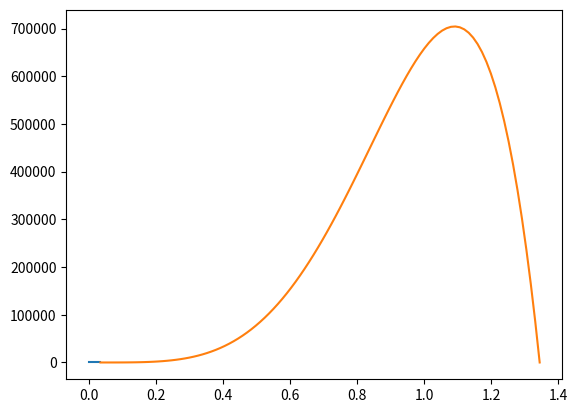

Reproduce this figure in Python.
from math import cos, sin, pi

import numpy as np

d = 30.0                         # Базовый диаметр кулака (мм)
h = 12.0                         # Максимальное перемещение толкателя (мм)
z = 0.25                         # Тепловой зазор (мм)
f_pod = 75.0 / 180 * pi          # Фаза подъёма (град)
f_v = 5.0 / 180 * pi             # Фаза выдержки (град)
f_op = 70.0 / 180 * pi           # Фаза опускания (град)
f_z = 2 / 180 * pi               # Фаза теплового зазора (град)

fi_0 = 0
fi_1 = fi_0 + f_z
fi_2 = fi_1 + f_pod
fi_3 = fi_2 + f_v
fi_4 = fi_3 + f_op
fi_5 = fi_4 + f_z

# Участки
#1 - fi_01
#2 - fi_12
#3 - fi_23
#4 - fi_34
#5 - fi_45

# Граничные условия для участков
delta3_Y = {
    'fi_0':0,
    'fi_5':0,
}
delta2_Y = {
    'fi_0':0,
    'fi_5':0,
}
delta1_Y = {
    'fi_0':0,
    'fi_5':0,
}
fun_Y = {
    'fi_0':d - z,
    'fi_1':d,
    'fi_2':d + h,
    'fi_3':d + h,
    'fi_4':d,
    'fi_5':d - z,
}

def delta4_fun(x, fi_1, fi_0, C, D):
    'Четвёртая производная'
    return -C * cos(pi * (x - fi_0) / (fi_1 - fi_0)) + D

def delta3_fun(x, fi_1, fi_0, C, D, const_1):
    'Третья производная (рывок)'
    return -C * sin(pi * (x - fi_0) / (fi_1 - fi_0)) / (pi / (fi_1 - fi_0)) + D * x + const_1

def const_1(fi_1, fi_0, C, D, Y):
    x = fi_0
    return Y - (-C * sin(pi * (x - fi_0) / (fi_1 - fi_0)) / (pi / (fi_1 - fi_0)) + D * x)

def delta2_fun(x, fi_1, fi_0, C, D, const_1, const_2):
    'Вторая производная (ускорение)'
    return C * cos(pi * (x - fi_0) / (fi_1 - fi_0)) / ((pi / (fi_1 - fi_0)) ** 2) + (1 / 2) * D * x**2 + const_1 * x + const_2

def const_2(fi_1, fi_0, C, D, const_1, Y):
    x = fi_0
    return Y - (C * cos(pi * (x - fi_0) / (fi_1 - fi_0)) / ((pi / (fi_1 - fi_0)) ** 2) + (1 / 2) * D * x**2 + const_1 * x)

def delta1_fun(x, fi_1, fi_0, C, D, const_1, const_2, const_3):
    'Первая производная (скорость)'
    return C * sin(pi * (x - fi_0) / (fi_1 - fi_0)) / ((pi / (fi_1 - fi_0)) ** 3) + (1 / 6) * D * x**3 + (1 / 2) * const_1 * x**2 + const_2 * x + const_3

def const_3(fi_1, fi_0, C, D, const_1, const_2, Y):
    x = fi_0
    return Y - (C * sin(pi * (x - fi_0) / (fi_1 - fi_0)) / ((pi / (fi_1 - fi_0)) ** 3) + (1 / 6) * D * x**3 + (1 / 2) * const_1 * x**2 + const_2 * x)

def fun(x, fi_1, fi_0, C, D, const_1, const_2, const_3, const_4):
    'Функция точки контакта кулачка и толкателя'
    return -C * cos(pi * (x - fi_0) / (fi_1 - fi_0)) / ((pi / (fi_1 - fi_0)) ** 4) + (1 / 24) * D * x ** 4 + (1 / 6) * const_1 * x ** 3 + (1 / 2) * const_2 * x**2 + const_3 * x + const_4

def const_4(fi_1, fi_0, C, D, const_1, const_2, const_3, Y):
    x = fi_0
    return Y - (-C * cos(pi * (x - fi_0) / (fi_1 - fi_0)) / ((pi / (fi_1 - fi_0)) ** 4) + (1 / 24) * D * x ** 4 + (1 / 6) * const_1 * x ** 3 + (1 / 2) * const_2 * x**2 + const_3 * x)

def C_fun(Y_1, Y_0):
    return 0.5 * (Y_1 - Y_0)

def D_fun(Y_1, Y_0):
    return 0.5 * (Y_1 + Y_0)

# Значение Четвёртой производной при соответсвующих углах
'''
min = [1e8, 0]
for i in np.linspace(-264677552.5871959 - 100, -264677552.5871959+ 100, 100000):
    print("I:", i)
    delta4_Y = {
        'fi_0':0,
        'fi_1':40000000,
        'fi_2':i,
        'fi_3':0,
        'fi_4':5,
        'fi_5':0,
    }
    C = {
        'fi_01':C_fun(delta4_Y['fi_1'], delta4_Y['fi_0']),
        'fi_12':C_fun(delta4_Y['fi_2'], delta4_Y['fi_1']),
        'fi_23':None,
        'fi_34':C_fun(delta4_Y['fi_4'], delta4_Y['fi_3']),
        'fi_45':C_fun(delta4_Y['fi_5'], delta4_Y['fi_4']),
    }
    D = {
        'fi_01':D_fun(delta4_Y['fi_1'], delta4_Y['fi_0']),
        'fi_12':D_fun(delta4_Y['fi_2'], delta4_Y['fi_1']),
        'fi_23':None,
        'fi_34':D_fun(delta4_Y['fi_4'], delta4_Y['fi_3']),
        'fi_45':D_fun(delta4_Y['fi_5'], delta4_Y['fi_4']),
    }

    # Участок 1
    const_dict = {
        'fi_01':[],
        'fi_12':[],
        'fi_23':None,
        'fi_34':[],
        'fi_45':[],
    }
    const_dict['fi_01'].append(const_1(fi_1, fi_0, C['fi_01'], D['fi_01'], delta3_Y['fi_0']))
    const_dict['fi_01'].append(const_2(fi_1, fi_0, C['fi_01'], D['fi_01'], const_dict['fi_01'][0], delta2_Y['fi_0']))
    const_dict['fi_01'].append(const_3(fi_1, fi_0, C['fi_01'], D['fi_01'], const_dict['fi_01'][0], const_dict['fi_01'][1], delta1_Y['fi_0']))
    const_dict['fi_01'].append(const_4(fi_1, fi_0, C['fi_01'], D['fi_01'], const_dict['fi_01'][0], const_dict['fi_01'][1], const_dict['fi_01'][2], fun_Y['fi_0']))
    #print(delta4_fun(0, fi_1, fi_0, C['fi_01'], D['fi_01']))
    delta3_Y['fi_1'] = delta3_fun(fi_1, fi_1, fi_0, C['fi_01'], D['fi_01'], const_dict['fi_01'][0])
    delta2_Y['fi_1'] = delta2_fun(fi_1, fi_1, fi_0, C['fi_01'], D['fi_01'], const_dict['fi_01'][0], const_dict['fi_01'][1])
    delta1_Y['fi_1'] = delta1_fun(fi_1, fi_1, fi_0, C['fi_01'], D['fi_01'], const_dict['fi_01'][0], const_dict['fi_01'][1], const_dict['fi_01'][2])
    #print(fun(fi_1, fi_1, fi_0, C['fi_01'], D['fi_01'], const_dict['fi_01'][0], const_dict['fi_01'][1], const_dict['fi_01'][2], const_dict['fi_01'][3]))

    const_dict['fi_12'].append(const_1(fi_2, fi_1, C['fi_12'], D['fi_12'], delta3_Y['fi_1']))
    const_dict['fi_12'].append(const_2(fi_2, fi_1, C['fi_12'], D['fi_12'], const_dict['fi_12'][0], delta2_Y['fi_1']))
    const_dict['fi_12'].append(const_3(fi_2, fi_1, C['fi_12'], D['fi_12'], const_dict['fi_12'][0], const_dict['fi_12'][1], delta1_Y['fi_1']))
    const_dict['fi_12'].append(const_4(fi_2, fi_1, C['fi_12'], D['fi_12'], const_dict['fi_12'][0], const_dict['fi_12'][1], const_dict['fi_12'][2], fun_Y['fi_1']))
    #print(delta4_fun(fi_1, fi_2, fi_1, C['fi_12'], D['fi_12']))
    #print(delta3_fun(fi_1, fi_2, fi_1, C['fi_12'], D['fi_12'], const_dict['fi_12'][0]))
    #print(delta2_fun(fi_1, fi_2, fi_1, C['fi_12'], D['fi_12'], const_dict['fi_12'][0], const_dict['fi_12'][1]))
    #print(delta1_fun(fi_1, fi_2, fi_1, C['fi_12'], D['fi_12'], const_dict['fi_12'][0], const_dict['fi_12'][1], const_dict['fi_12'][2]))
    temp = fun(fi_2, fi_2, fi_1, C['fi_12'], D['fi_12'], const_dict['fi_12'][0], const_dict['fi_12'][1], const_dict['fi_12'][2], const_dict['fi_12'][3])
    #print(fun(fi_2, fi_2, fi_1, C['fi_12'], D['fi_12'], const_dict['fi_12'][0], const_dict['fi_12'][1], const_dict['fi_12'][2], const_dict['fi_12'][3]))
    print(temp)
    if min[0] > abs(temp - (d + h)):
        min[0] = abs(temp - (d + h))
        min[1] = i
print(min)
exit()
'''
delta4_Y = {
    'fi_0':0,
    'fi_1':40000000,
    'fi_2':-264677552.28219286,
    'fi_3':0,
    'fi_4':5,
    'fi_5':0,
}
C = {
    'fi_01':C_fun(delta4_Y['fi_1'], delta4_Y['fi_0']),
    'fi_12':C_fun(delta4_Y['fi_2'], delta4_Y['fi_1']),
    'fi_23':None,
    'fi_34':C_fun(delta4_Y['fi_4'], delta4_Y['fi_3']),
    'fi_45':C_fun(delta4_Y['fi_5'], delta4_Y['fi_4']),
}
D = {
    'fi_01':D_fun(delta4_Y['fi_1'], delta4_Y['fi_0']),
    'fi_12':D_fun(delta4_Y['fi_2'], delta4_Y['fi_1']),
    'fi_23':None,
    'fi_34':D_fun(delta4_Y['fi_4'], delta4_Y['fi_3']),
    'fi_45':D_fun(delta4_Y['fi_5'], delta4_Y['fi_4']),
}

# Участок 1
const_dict = {
    'fi_01':[],
    'fi_12':[],
    'fi_23':None,
    'fi_34':[],
    'fi_45':[],
}
const_dict['fi_01'].append(const_1(fi_1, fi_0, C['fi_01'], D['fi_01'], delta3_Y['fi_0']))
const_dict['fi_01'].append(const_2(fi_1, fi_0, C['fi_01'], D['fi_01'], const_dict['fi_01'][0], delta2_Y['fi_0']))
const_dict['fi_01'].append(const_3(fi_1, fi_0, C['fi_01'], D['fi_01'], const_dict['fi_01'][0], const_dict['fi_01'][1], delta1_Y['fi_0']))
const_dict['fi_01'].append(const_4(fi_1, fi_0, C['fi_01'], D['fi_01'], const_dict['fi_01'][0], const_dict['fi_01'][1], const_dict['fi_01'][2], fun_Y['fi_0']))
print(delta4_fun(0, fi_1, fi_0, C['fi_01'], D['fi_01']))
delta3_Y['fi_1'] = delta3_fun(fi_1, fi_1, fi_0, C['fi_01'], D['fi_01'], const_dict['fi_01'][0])
delta2_Y['fi_1'] = delta2_fun(fi_1, fi_1, fi_0, C['fi_01'], D['fi_01'], const_dict['fi_01'][0], const_dict['fi_01'][1])
delta1_Y['fi_1'] = delta1_fun(fi_1, fi_1, fi_0, C['fi_01'], D['fi_01'], const_dict['fi_01'][0], const_dict['fi_01'][1], const_dict['fi_01'][2])
print(fun(fi_1, fi_1, fi_0, C['fi_01'], D['fi_01'], const_dict['fi_01'][0], const_dict['fi_01'][1], const_dict['fi_01'][2], const_dict['fi_01'][3]))

const_dict['fi_12'].append(const_1(fi_2, fi_1, C['fi_12'], D['fi_12'], delta3_Y['fi_1']))
const_dict['fi_12'].append(const_2(fi_2, fi_1, C['fi_12'], D['fi_12'], const_dict['fi_12'][0], delta2_Y['fi_1']))
const_dict['fi_12'].append(const_3(fi_2, fi_1, C['fi_12'], D['fi_12'], const_dict['fi_12'][0], const_dict['fi_12'][1], delta1_Y['fi_1']))
const_dict['fi_12'].append(const_4(fi_2, fi_1, C['fi_12'], D['fi_12'], const_dict['fi_12'][0], const_dict['fi_12'][1], const_dict['fi_12'][2], fun_Y['fi_1']))
print(delta4_fun(fi_1, fi_2, fi_1, C['fi_12'], D['fi_12']))
print(delta3_fun(fi_1, fi_2, fi_1, C['fi_12'], D['fi_12'], const_dict['fi_12'][0]))
print(delta2_fun(fi_1, fi_2, fi_1, C['fi_12'], D['fi_12'], const_dict['fi_12'][0], const_dict['fi_12'][1]))
print(delta1_fun(fi_1, fi_2, fi_1, C['fi_12'], D['fi_12'], const_dict['fi_12'][0], const_dict['fi_12'][1], const_dict['fi_12'][2]))
print(fun(fi_2, fi_2, fi_1, C['fi_12'], D['fi_12'], const_dict['fi_12'][0], const_dict['fi_12'][1], const_dict['fi_12'][2], const_dict['fi_12'][3]))

X_1 = np.linspace(0, fi_1, 100)
Y_1 = []
for i in X_1:
    Y_1.append(fun(i, fi_1, fi_0, C['fi_01'], D['fi_01'], const_dict['fi_01'][0], const_dict['fi_01'][1], const_dict['fi_01'][2], const_dict['fi_01'][3]))

X_2 = np.linspace(fi_1, fi_2, 100)
Y_2 = []
for i in X_2:
    Y_2.append(fun(i, fi_2, fi_1, C['fi_12'], D['fi_12'], const_dict['fi_12'][0], const_dict['fi_12'][1], const_dict['fi_12'][2], const_dict['fi_12'][3]))

import matplotlib.pyplot as plt
plt.plot(X_1, Y_1)
plt.plot(X_2, Y_2)
plt.show()